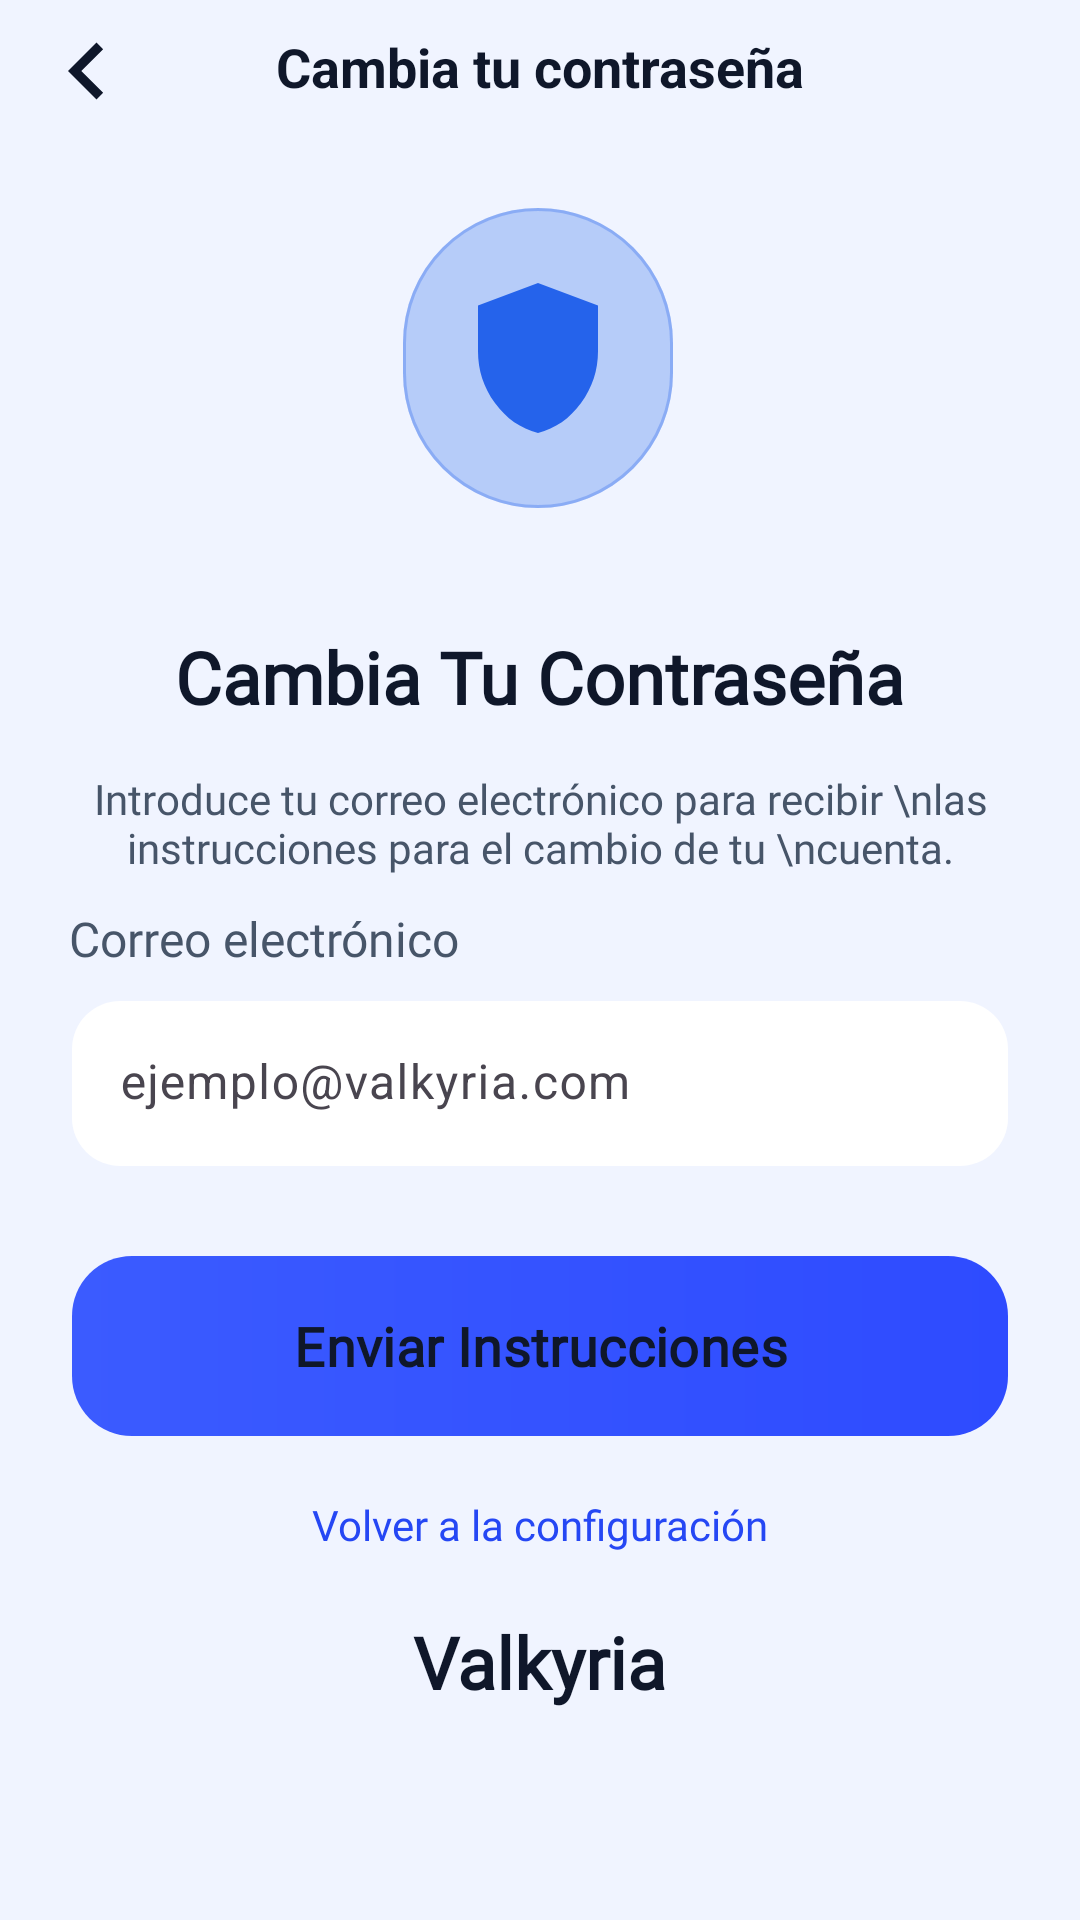

Reconstruct the res/layout file that produces this screen, plus the resources it refers to.
<!-- AndroidManifest.xml: application theme Theme.Valkyria -->
<!-- res/layout/activity_cambio_contrasena.xml -->
<?xml version="1.0" encoding="utf-8"?>
<ScrollView
    xmlns:android="http://schemas.android.com/apk/res/android"
    xmlns:app="http://schemas.android.com/apk/res-auto"
    xmlns:tools="http://schemas.android.com/tools"
    android:id="@+id/main"
    android:layout_width="match_parent"
    android:layout_height="match_parent"
    android:background="@color/bg_primary"
    android:descendantFocusability="beforeDescendants"
    tools:context=".CambioContrasena">

    <androidx.constraintlayout.widget.ConstraintLayout
        android:layout_width="match_parent"
        android:layout_height="wrap_content"
        android:paddingBottom="32dp">

        
        <TextView
            android:id="@+id/txt_titulo_cambio"
            android:layout_width="wrap_content"
            android:layout_height="wrap_content"
            android:layout_marginTop="10dp"
            android:text="Cambia tu contraseña"
            android:textColor="@color/text_primary"
            android:textStyle="bold"
            android:textSize="18sp"
            app:layout_constraintEnd_toEndOf="parent"
            app:layout_constraintStart_toStartOf="parent"
            app:layout_constraintTop_toTopOf="parent" />

        <ImageView
            android:id="@+id/btn_back_cambio"
            android:layout_width="38dp"
            android:layout_height="41dp"
            android:layout_marginStart="10dp"
            android:layout_marginTop="3dp"
            android:clickable="true"
            android:focusable="true"
            android:foreground="?attr/selectableItemBackgroundBorderless"
            app:layout_constraintHorizontal_bias="0.1"
            app:layout_constraintStart_toStartOf="parent"
            app:layout_constraintTop_toTopOf="parent"
            app:srcCompat="@drawable/boton_back" />

        
        <ImageView
            android:id="@+id/img_escudo"
            android:layout_width="wrap_content"
            android:layout_height="wrap_content"
            android:layout_marginTop="0dp"
            app:layout_constraintEnd_toEndOf="parent"
            app:layout_constraintHorizontal_bias="0.497"
            app:layout_constraintStart_toStartOf="parent"
            app:layout_constraintTop_toBottomOf="@id/txt_titulo_cambio"
            app:srcCompat="@drawable/icono_r_c" />

        
        <TextView
            android:id="@+id/txt_cambio_titulo"
            android:layout_width="wrap_content"
            android:layout_height="wrap_content"
            android:layout_marginTop="0dp"
            android:text="Cambia Tu Contraseña"
            android:textColor="@color/text_primary"
            android:fontFamily="@font/inter_font"
            android:textStyle="bold"
            android:textSize="24sp"
            app:layout_constraintEnd_toEndOf="parent"
            app:layout_constraintStart_toStartOf="parent"
            app:layout_constraintTop_toBottomOf="@id/img_escudo" />

        
        <TextView
            android:id="@+id/txt_cambio_subtitulo"
            android:layout_width="wrap_content"
            android:layout_height="wrap_content"
            android:layout_marginTop="15dp"
            android:gravity="center"
            android:text="Introduce tu correo electrónico para recibir \nlas instrucciones para el cambio de tu \ncuenta."
            android:textColor="@color/text_secondary"
            android:fontFamily="@font/inter_font"
            app:layout_constraintEnd_toEndOf="parent"
            app:layout_constraintStart_toStartOf="parent"
            app:layout_constraintTop_toBottomOf="@id/txt_cambio_titulo" />

        
        <TextView
            android:id="@+id/label_email_cambio"
            android:layout_width="wrap_content"
            android:layout_height="wrap_content"
            android:layout_marginTop="10dp"
            android:fontFamily="@font/inter_font"
            android:text="Correo electrónico"
            android:textColor="@color/gris_2"
            android:textSize="16sp"
            app:layout_constraintEnd_toEndOf="parent"
            app:layout_constraintHorizontal_bias="0.1"
            app:layout_constraintStart_toStartOf="parent"
            app:layout_constraintTop_toBottomOf="@id/txt_cambio_subtitulo" />

        
        <com.google.android.material.textfield.TextInputLayout
            android:id="@+id/layout_email_cambio"
            android:layout_width="0dp"
            android:layout_height="wrap_content"
            android:layout_marginStart="24dp"
            android:layout_marginTop="10dp"
            android:layout_marginEnd="24dp"
            app:boxBackgroundColor="@color/bg_card"
            app:boxBackgroundMode="filled"
            app:boxCornerRadiusBottomEnd="16dp"
            app:boxCornerRadiusBottomStart="16dp"
            app:boxCornerRadiusTopEnd="16dp"
            app:boxCornerRadiusTopStart="16dp"
            app:boxStrokeColor="@android:color/transparent"
            app:boxStrokeWidth="0dp"
            app:boxStrokeWidthFocused="0dp"
            app:layout_constraintEnd_toEndOf="parent"
            app:layout_constraintHorizontal_bias="0.05"
            app:layout_constraintStart_toStartOf="parent"
            app:layout_constraintTop_toBottomOf="@id/label_email_cambio"
            app:startIconDrawable="@drawable/email"
            app:startIconTint="@color/gris_1">

            <com.google.android.material.textfield.TextInputEditText
                android:id="@+id/entrada_email_cambio"
                android:layout_width="match_parent"
                android:layout_height="55dp"
                android:background="@null"
                android:hint="ejemplo@valkyria.com"
                android:inputType="textEmailAddress"
                android:textColor="@color/text_primary"
                android:textColorHint="#8A94A6" />

        </com.google.android.material.textfield.TextInputLayout>

        
        <com.google.android.material.button.MaterialButton
            android:id="@+id/btn_enviar_cambio"
            android:layout_width="0dp"
            android:layout_height="60dp"
            android:layout_marginStart="24dp"
            android:layout_marginTop="30dp"
            android:layout_marginEnd="24dp"
            android:background="@drawable/bg_boton_ingresar"
            android:clickable="true"
            android:focusable="true"
            android:fontFamily="@font/inter_font"
            android:text="Enviar Instrucciones"
            android:textColor="@color/text_primary"
            android:textSize="18sp"
            android:textStyle="bold"
            app:backgroundTint="@null"
            app:layout_constraintEnd_toEndOf="parent"
            app:layout_constraintStart_toStartOf="parent"
            app:layout_constraintTop_toBottomOf="@id/layout_email_cambio"
            app:rippleColor="@android:color/transparent" />

        
        <TextView
            android:id="@+id/link_volver_config"
            android:layout_width="wrap_content"
            android:layout_height="wrap_content"
            android:layout_marginTop="20dp"
            android:fontFamily="@font/inter_font"
            android:text="Volver a la configuración"
            android:textColor="@color/azul_1"
            android:textSize="14sp"
            android:clickable="true"
            android:focusable="true"
            android:foreground="?attr/selectableItemBackgroundBorderless"
            app:layout_constraintEnd_toEndOf="parent"
            app:layout_constraintStart_toStartOf="parent"
            app:layout_constraintTop_toBottomOf="@id/btn_enviar_cambio" />

        
        <ImageView
            android:id="@+id/img_logo_cambio"
            android:layout_width="wrap_content"
            android:layout_height="wrap_content"
            android:layout_marginTop="20dp"
            app:layout_constraintEnd_toEndOf="parent"
            app:layout_constraintStart_toStartOf="parent"
            app:layout_constraintTop_toBottomOf="@id/link_volver_config"
            app:srcCompat="@drawable/icono_inicio_sesion" />

        <TextView
            android:id="@+id/txt_branding_valkyria"
            android:layout_width="wrap_content"
            android:layout_height="wrap_content"
            android:fontFamily="@font/inter_font"
            android:text="Valkyria"
            android:textColor="@color/text_primary"
            android:textSize="24sp"
            android:textStyle="bold"
            app:layout_constraintEnd_toEndOf="parent"
            app:layout_constraintStart_toStartOf="parent"
            app:layout_constraintTop_toBottomOf="@id/img_logo_cambio" />

    </androidx.constraintlayout.widget.ConstraintLayout>
</ScrollView>
<!-- resources referenced by this layout -->
<resources>
  <color name="azul_1">#2547F4</color>
  <color name="bg_card">#FFFFFF</color>
  <color name="bg_primary">#F0F4FF</color>
  <color name="gris_1">#64748B</color>
  <color name="gris_2">#475569</color>
  <color name="text_primary">#0F172A</color>
  <color name="text_secondary">#475569</color>
  <!-- drawable bg_boton_ingresar (drawable) -->
  <ripple xmlns:android="http://schemas.android.com/apk/res/android"
      android:color="#33FFFFFF">
      <item>
          <shape>
              <gradient
                  android:startColor="#3B5BFF"
                  android:endColor="#2E4BFF"
                  android:angle="0"/>
              <corners android:radius="20dp"/>
          </shape>
      </item>
      <item android:id="@android:id/mask">
          <shape>
              <solid android:color="#FFFFFF"/>
              <corners android:radius="20dp"/>
          </shape>
      </item>
  </ripple>
  <!-- drawable boton_back (drawable) -->
  <vector xmlns:android="http://schemas.android.com/apk/res/android"
      android:width="24dp"
      android:height="24dp"
      android:viewportWidth="960"
      android:viewportHeight="960">
    <path
        android:pathData="M560,720 L320,480l240,-240 56,56 -184,184 184,184 -56,56Z"
        android:fillColor="@color/text_primary"/>
  </vector>
  <style name="Theme.Valkyria" parent="Base.Theme.Valkyria" />
  <style name="Base.Theme.Valkyria" parent="Theme.Material3.DayNight.NoActionBar">
          <item name="android:windowSoftInputMode">adjustResize</item>
          <item name="android:windowFullscreen">false</item>
          <item name="android:fitsSystemWindows">true</item>
          <item name="colorPrimary">@color/azul_1</item>
          <item name="colorSecondary">@color/azul_1</item>
          <item name="colorControlActivated">@color/azul_1</item>
          
          <item name="materialAlertDialogTheme">@style/DarkAlertDialog</item>
          <item name="alertDialogTheme">@style/DarkAlertDialog</item>
          
          <item name="android:textColorPrimary">@color/text_primary</item>
          <item name="android:textColorSecondary">@color/text_secondary</item>
          <item name="android:windowBackground">@color/bg_primary</item>
      </style>
  <style name="DarkAlertDialog" parent="ThemeOverlay.Material3.MaterialAlertDialog">
          <item name="android:background">@color/bg_card</item>
          <item name="android:textColorPrimary">@color/text_primary</item>
          <item name="android:textColorSecondary">@color/text_secondary</item>
          <item name="colorPrimary">@color/azul_1</item>
          <item name="colorOnSurface">@color/text_primary</item>
          <item name="colorSurface">@color/bg_card</item>
          <item name="materialAlertDialogTitleTextStyle">@style/DarkAlertDialog.Title</item>
          <item name="materialAlertDialogBodyTextStyle">@style/DarkAlertDialog.Body</item>
      </style>
  <style name="DarkAlertDialog.Title" parent="MaterialAlertDialog.Material3.Title.Text">
          <item name="android:textColor">@color/text_primary</item>
          <item name="android:fontFamily">@font/inter_font</item>
      </style>
  <style name="DarkAlertDialog.Body" parent="MaterialAlertDialog.Material3.Body.Text">
          <item name="android:textColor">@color/text_secondary</item>
          <item name="android:fontFamily">@font/inter_font</item>
      </style>
</resources>
